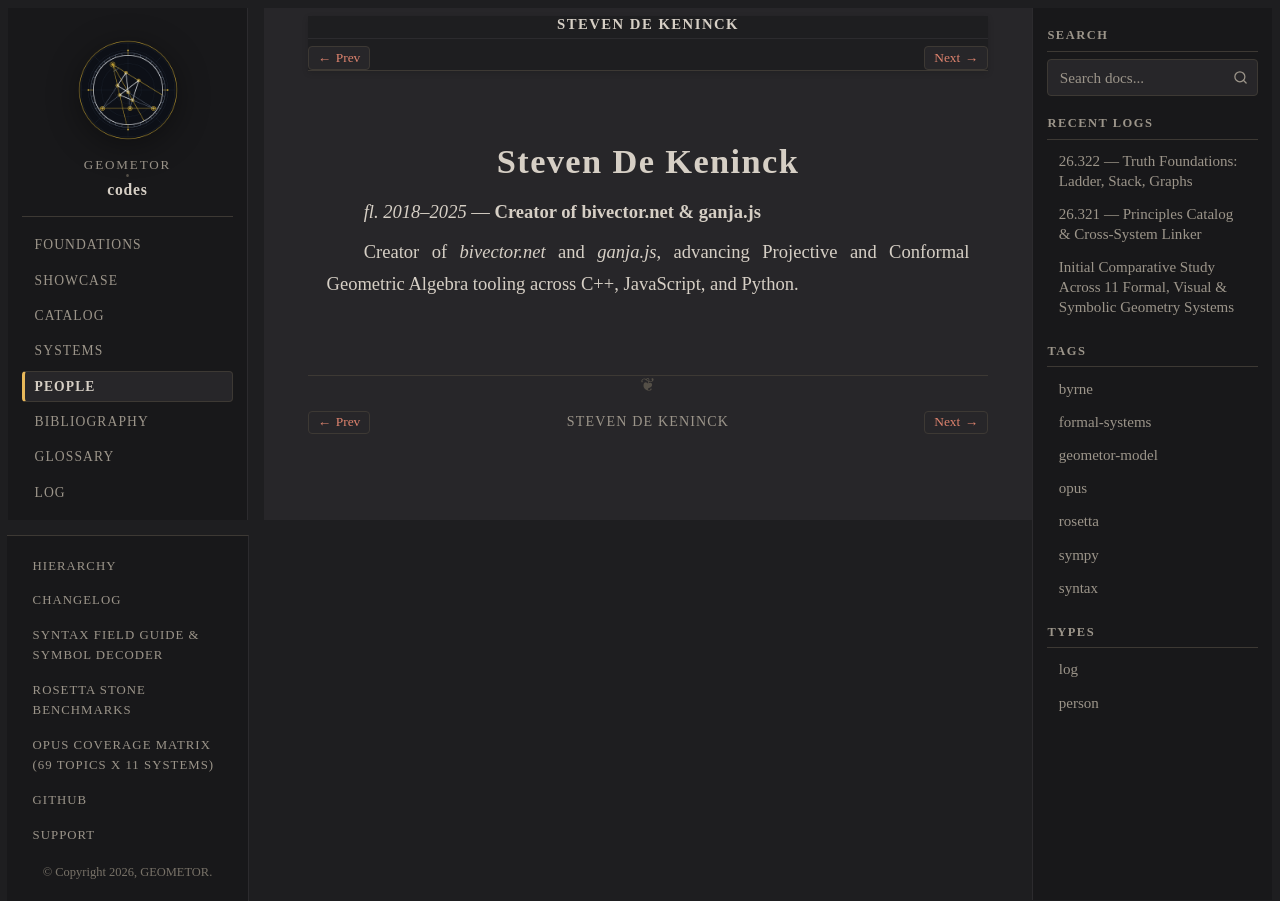

repository: geometor/codes · page: people/de-keninck.html · generator: sphinx

:type: person
:layout: book
:death_year: 2025
:death_label: fl. 2018–2025
:lifespan: fl. 2018–2025
:excerpt: Creator of bivector.net & ganja.js. Creator of `bivector.net` and `ganja.js`, advancing Projective and Conformal Geometric Algebra tooling across C++, JavaScript, and Python.

.. _person-de-keninck:

Steven De Keninck
=================

*fl. 2018–2025* — **Creator of bivector.net & ganja.js**

Creator of `bivector.net` and `ganja.js`, advancing Projective and Conformal Geometric Algebra tooling across C++, JavaScript, and Python.
